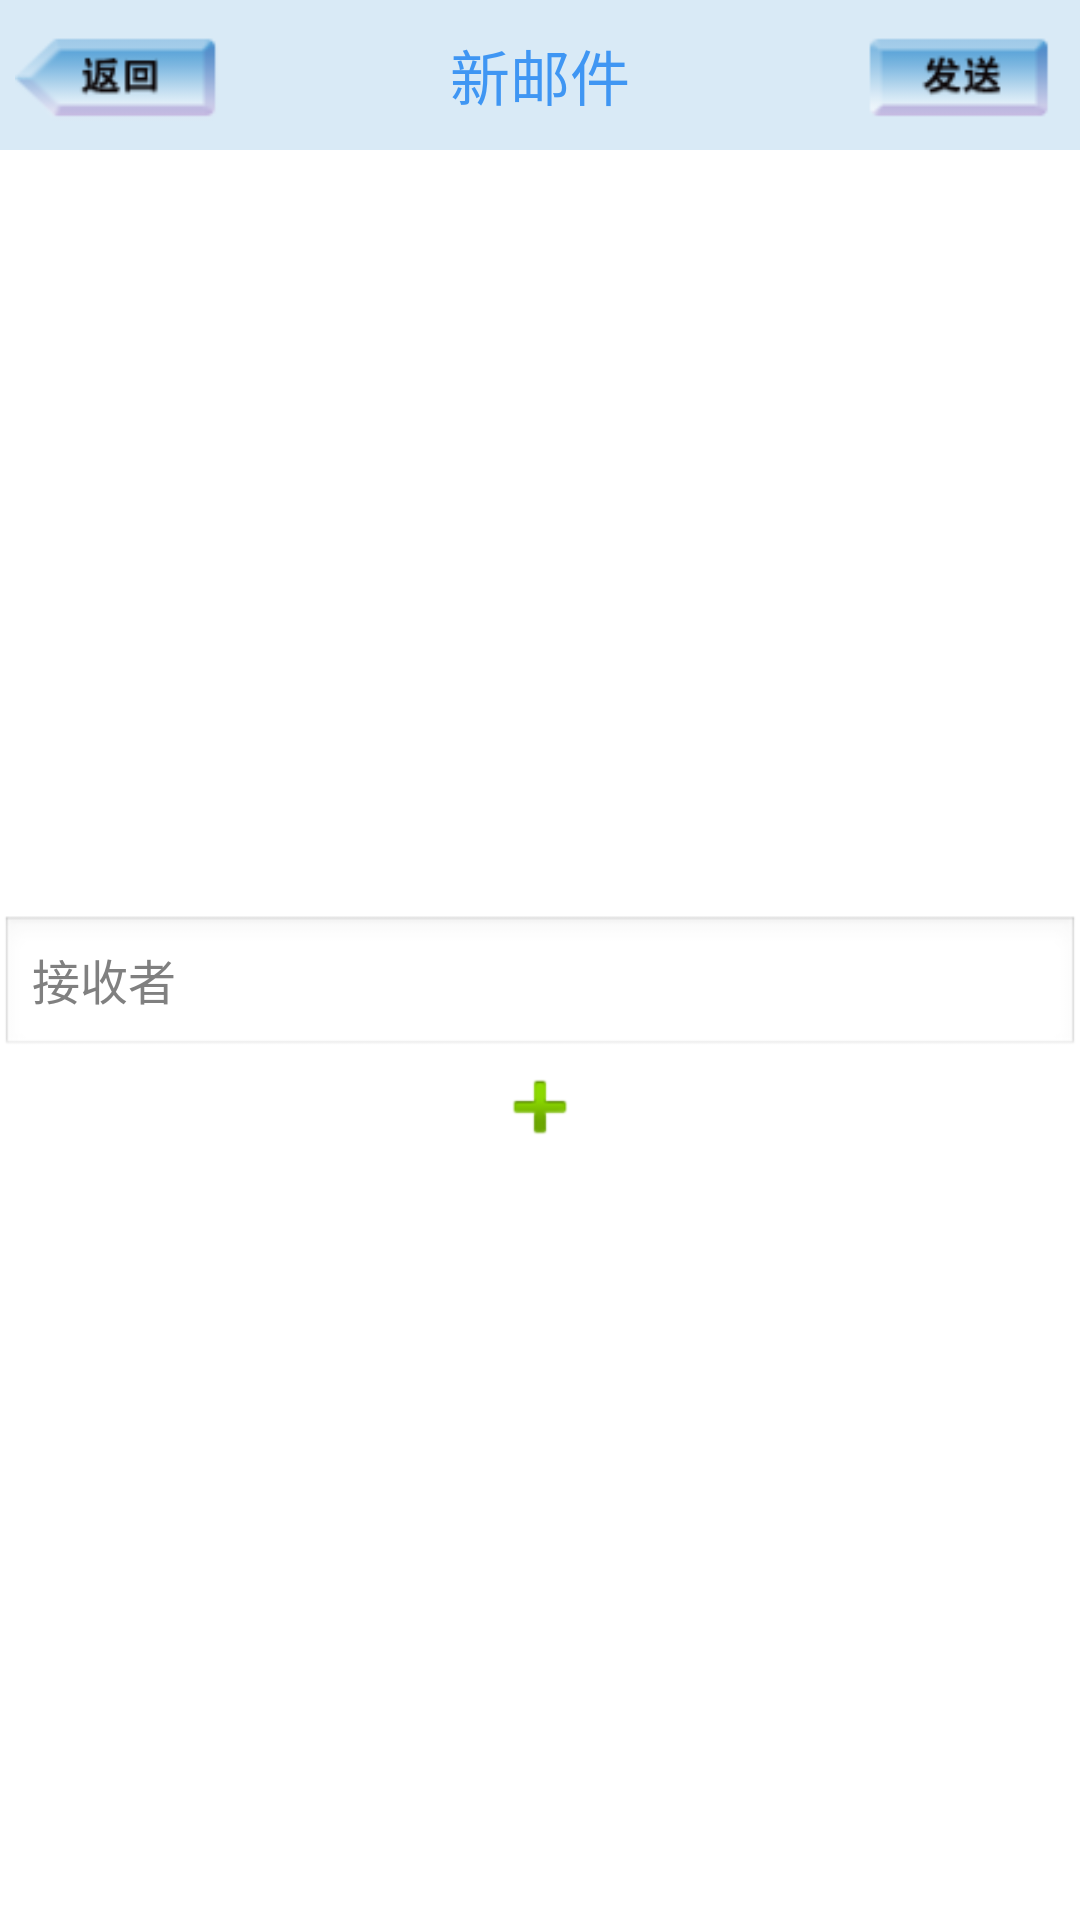

The Android layout XML behind this screen, and the referenced resources:
<!-- AndroidManifest.xml: application theme android:Theme.NoTitleBar -->
<!-- res/layout/activity_mail_new.xml -->
<?xml version="1.0" encoding="utf-8"?>
<RelativeLayout xmlns:android="http://schemas.android.com/apk/res/android"
    android:layout_width="fill_parent"
    android:layout_height="fill_parent"
    android:background="#000000" >

    <RelativeLayout
        android:id="@+id/activity_mailnew_rl_title"
        android:layout_width="fill_parent"
        android:layout_height="50dip"
        android:layout_alignParentTop="true"
        android:layout_centerVertical="true"
        android:background="#d9eaf6" >

        <Button
            android:id="@+id/activity_mailnew_btn_back"
            android:layout_width="70dip"
            android:layout_height="40dip"
            android:layout_alignParentLeft="true"
            android:layout_centerVertical="true"
            android:layout_marginLeft="5dip"
            android:background="@drawable/header_btn_back" />

        <TextView
            android:id="@+id/activity_mailnew_tv_title"
            android:layout_width="wrap_content"
            android:layout_height="fill_parent"
            android:layout_centerInParent="true"
            android:gravity="center_vertical"
            android:text="@string/header_title_mail_new"
            android:textColor="@color/text_blue"
            android:textSize="20sp" />

        <Button
            android:id="@+id/activity_mailnew_btn_send"
            android:layout_width="70dip"
            android:layout_height="40dip"
            android:layout_alignParentRight="true"
            android:layout_centerVertical="true"
            android:layout_marginRight="5dip"
            android:background="@drawable/header_btn_send" />
    </RelativeLayout>

    <LinearLayout
        android:layout_width="fill_parent"
        android:layout_height="fill_parent"
        android:layout_below="@+id/activity_mailnew_rl_title"
        android:background="#ffffff"
        android:gravity="center"
        android:orientation="vertical"
        android:paddingBottom="30dp"
        android:paddingTop="30dp" >

        <EditText
            android:id="@+id/receiver"
            style="@style/text_style_wfill"
            android:layout_alignParentLeft="true"
            android:layout_toLeftOf="@+id/add"
            android:ellipsize="end"
            android:hint="接收者"
            android:singleLine="true" />

        <Button
            android:id="@+id/add"
            style="@style/text_style"
            android:layout_alignParentRight="true"
            android:background="@android:drawable/ic_input_add" />
    </LinearLayout>

</RelativeLayout>
<!-- resources referenced by this layout -->
<resources>
  <color name="text_blue">#3F96F3</color>
  <!-- drawable header_btn_back: png bitmap (drawable-hdpi, 5505 bytes) -->
  <!-- drawable header_btn_send: png bitmap (drawable-hdpi, 5160 bytes) -->
  <string name="header_title_mail_new">新邮件</string>
  <style name="text_style">
          <item name="android:textColor">#000000</item>
          <item name="android:textSize">16sp</item>
          <item name="android:layout_width">wrap_content</item>
          <item name="android:layout_height">wrap_content</item>
      </style>
  <style name="text_style_wfill">
          <item name="android:textColor">#000000</item>
          <item name="android:textSize">16sp</item>
          <item name="android:layout_width">match_parent</item>
          <item name="android:layout_height">wrap_content</item>
      </style>
</resources>
